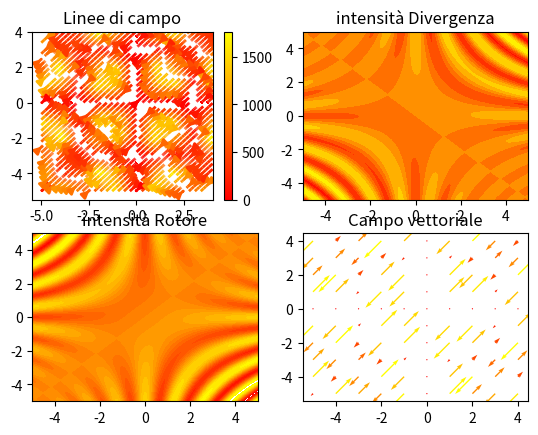

Source code (Python):
import numpy as np
import matplotlib.pyplot as plt
from matplotlib.colors import BoundaryNorm
from matplotlib.ticker import MaxNLocator
import math

#settings
# s0 -> rot graph
# s1 -> vectorial field
s0,s1 = True, True

#x,y = np.meshgrid(np.linspace(-5,5,10),np.linspace(-5,5,10))

def div(x,y):
    return np.cos(x*y)*10*y+np.cos(x*y)*10*x

def curl(x,y):
    return 10*x*np.cos(x*y)-10*y*np.cos(y*x)

def f(x,y):
    return np.sin(y*x)*30, np.sin(x*y)*30

fig, ((ax3, ax4),(ax1, ax2)) = plt.subplots(2, 2)


# Curl graph
deltaC = .005
cMinX, cMaxX = -5.0, 5.0
cMinY, cMaxY = -5.0, 5.0
cx, cy = np.meshgrid(np.arange(cMinX, cMaxX, deltaC), np.arange(cMinY, cMaxY, deltaC))
cZ = curl(cx,cy)

# style


# 2-D Vectorial field
deltaV = 1
vMinX, vMaxX = -5.0, 5.0
vMinY, vMaxY = -5.0, 5.0
vx, vy = np.meshgrid(np.arange(vMinX, vMaxX, deltaV), np.arange(vMinY, vMaxY, deltaV))
vfx, vfy = f(vx, vy) 
vmod = np.sqrt(vfx**2 + vfy**2)

# StreamLine
strm = ax3.streamplot(vx, vy, vfx, vfy, color=vfx**2+vfy**2, linewidth=2, cmap='autumn')
fig.colorbar(strm.lines)
ax3.set_title('Linee di campo')


# Divergence
deltaD = .005
dMinX, dMaxX = -5.0, 5.0
dMinY, dMaxY = -5.0, 5.0
dx, dy = np.meshgrid(np.arange(dMinX, dMaxX, deltaD), np.arange(dMinY, dMaxY, deltaD))
dz = div(dx,dy)


ax4.set_title('intensità Divergenza')
ax4.contourf(dx,dy,dz, cmap= "autumn")


levels = []
for i in range(-90, 90,9):
    levels.append(i)

ax1.set_title('intensità Rotore')
ax1.contourf(cx,cy,cZ, levels =levels , cmap = "autumn")

ax2.set_title('Campo vettoriale')
ax2.quiver(vx,vy,vfx,vfy, vmod, cmap="autumn")

plt.show()
